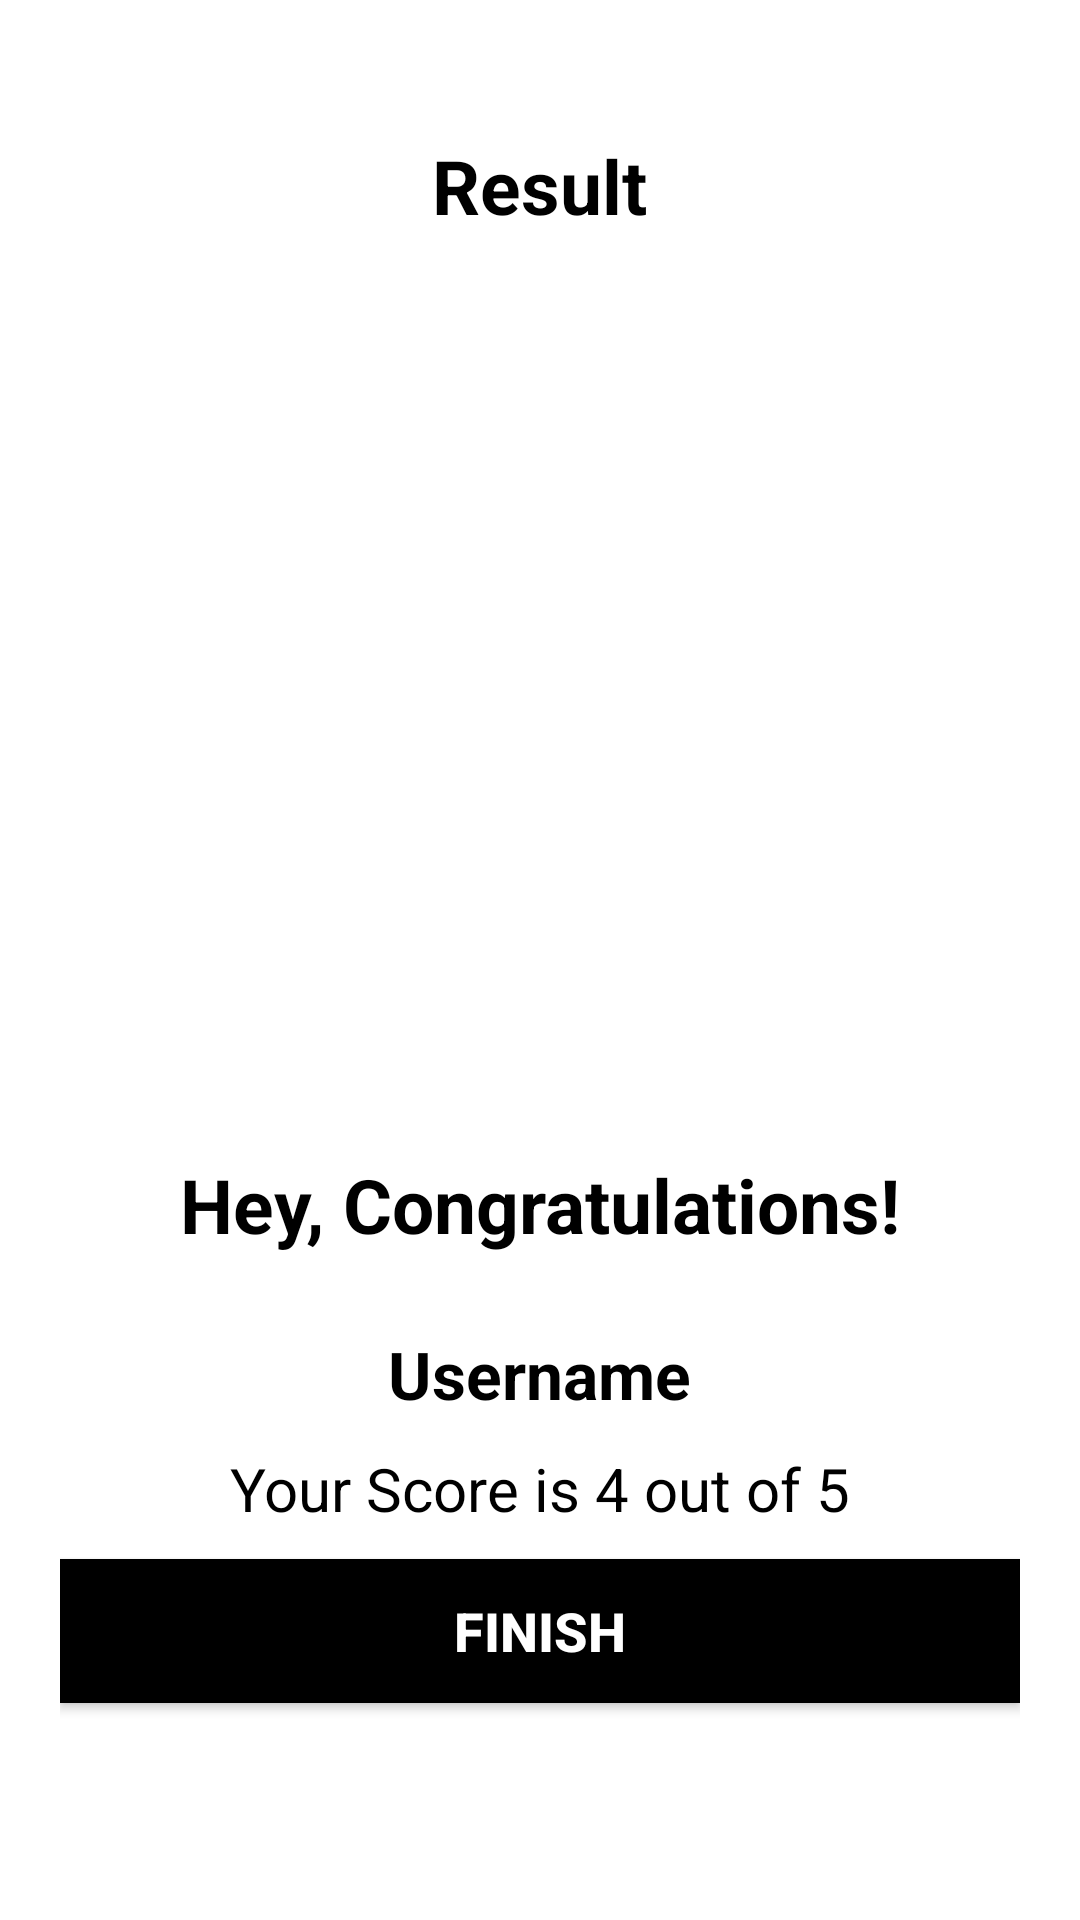

Layout XML and referenced resources for this Android screen:
<!-- AndroidManifest.xml: application theme Theme.GenJutsucom -->
<!-- res/layout/activity_result.xml -->
<?xml version="1.0" encoding="utf-8"?>
<LinearLayout xmlns:android="http://schemas.android.com/apk/res/android"
    xmlns:app="http://schemas.android.com/apk/res-auto"
    xmlns:tools="http://schemas.android.com/tools"
    android:layout_width="match_parent"
    android:layout_height="match_parent"
    android:background="@color/white"
    android:orientation="vertical"
    android:gravity="center_horizontal"
    android:padding="20dp"
    tools:context=".ResultActivity">


    <LinearLayout
        android:id="@+id/LinearFragment_Container"
        android:layout_width="match_parent"
        android:layout_height="match_parent"
        android:orientation="vertical">

        <TextView
            android:id="@+id/tv_result"
            android:layout_width="wrap_content"
            android:layout_height="wrap_content"
            android:layout_marginTop="25dp"
            android:text="Result"
            android:textColor="@color/black"
            android:textSize="25sp"
            android:textStyle="bold"
            android:layout_gravity="center"/>
        <ImageView
            android:id="@+id/iv_trophy"
            android:layout_width="wrap_content"
            android:layout_height="290dp"
            android:contentDescription="image"
            android:src="@drawable/trophy_emoji" />
        <TextView
            android:id="@+id/tv_congratulations"
            android:layout_width="wrap_content"
            android:layout_height="wrap_content"
            android:layout_marginTop="16dp"
            android:text="Hey, Congratulations!"
            android:textColor="@color/black"
            android:textSize="25sp"
            android:textStyle="bold"
            android:layout_gravity="center"/>
        <TextView
            android:id="@+id/tv_name"
            android:layout_width="wrap_content"
            android:layout_height="wrap_content"
            android:layout_marginTop="25dp"
            android:textColor="@color/black"
            android:textSize="22sp"
            android:textStyle="bold"
            android:text="Username"
            android:layout_gravity="center"/>
        <TextView
            android:id="@+id/tv_score"
            android:layout_width="wrap_content"
            android:layout_height="wrap_content"
            android:layout_marginTop="10dp"
            android:textColor="@color/black"
            android:textSize="20sp"
            android:text="Your Score is 4 out of 5"
            android:layout_gravity="center"/>
        <Button
            android:id="@+id/btn_finish"
            android:layout_width="match_parent"
            android:layout_height="wrap_content"
            android:layout_marginTop="10dp"
            android:background="@color/black"
            android:text="FINISH"
            android:textColor="@color/white"
            android:textSize="18sp"
            android:textStyle="bold"
            android:layout_gravity="center"/>

    </LinearLayout>


</LinearLayout>
<!-- resources referenced by this layout -->
<resources>
  <style name="Theme.GenJutsucom" parent="Theme.MaterialComponents.DayNight.NoActionBar">
          
          <item name="colorPrimary">@color/purple_500</item>
          <item name="colorPrimaryVariant">@color/purple_700</item>
          <item name="colorOnPrimary">#FFFFFF</item>
          
          <item name="colorSecondary">@color/teal_200</item>
          <item name="colorSecondaryVariant">@color/teal_700</item>
          <item name="colorOnSecondary">@color/black</item>
          
          <item name="android:statusBarColor">?attr/colorPrimaryVariant</item>
          
      </style>
  <!-- not gathered from this repository: default colours our renderer supplied (Android Studio template values) -->
  <color name="purple_500">#FF6200EE</color>
  <color name="purple_700">#FF3700B3</color>
  <color name="teal_200">#FF03DAC5</color>
  <color name="teal_700">#FF018786</color>
  <color name="black">#FF000000</color>
  <color name="white">#FFFFFFFF</color>
</resources>
